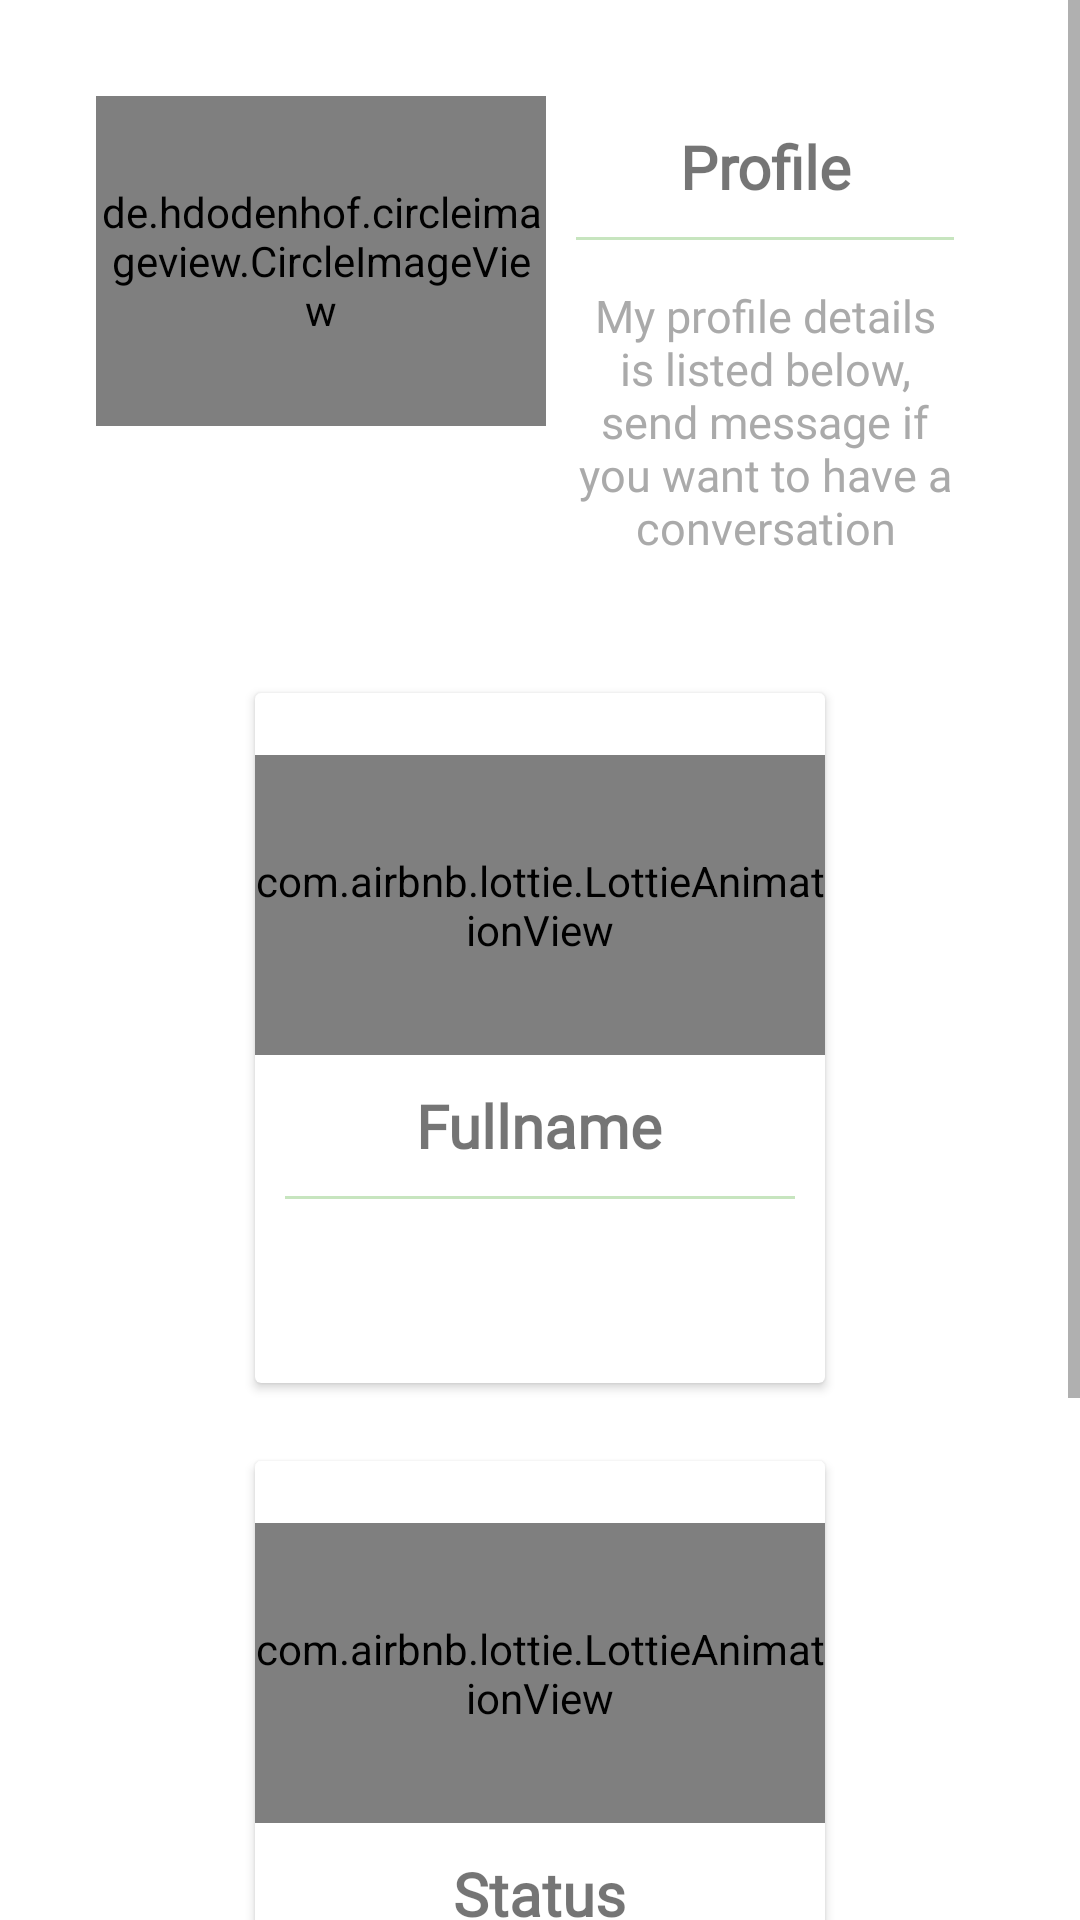

Write the Android layout XML for this screen, with the resource values it uses.
<!-- AndroidManifest.xml: application theme AppTheme -->
<!-- res/layout/activity_profile.xml -->
<?xml version="1.0" encoding="utf-8"?>

<RelativeLayout xmlns:android="http://schemas.android.com/apk/res/android"
    xmlns:app="http://schemas.android.com/apk/res-auto"
    xmlns:tools="http://schemas.android.com/tools"
    android:layout_width="match_parent"
    android:layout_height="match_parent"
    android:background="@color/white"
    tools:context=".Activities.ProfileActivity">

    <ScrollView
        android:layout_width="match_parent"
        android:layout_height="match_parent"
        android:background="@color/white">

        <LinearLayout
            android:id="@+id/linearLayout"
            android:layout_width="match_parent"
            android:layout_height="wrap_content"
            android:layout_marginBottom="150dp"
            android:gravity="center"
            android:padding="8dp"
            android:orientation="vertical">

            <LinearLayout
                android:layout_width="match_parent"
                android:layout_height="wrap_content"
                android:layout_gravity="center"
                android:padding="8dp"
                android:layout_margin="16dp"
                android:orientation="horizontal">

                <de.hdodenhof.circleimageview.CircleImageView
                    android:id="@+id/visit_profile_image"
                    android:layout_width="150dp"
                    android:layout_height="110dp"
                    android:src="@drawable/ic_profile" />

                <LinearLayout
                    android:layout_width="match_parent"
                    android:layout_height="wrap_content"
                    android:layout_gravity="center_vertical"
                    android:orientation="vertical">

                    <TextView
                        android:layout_width="match_parent"
                        android:layout_height="wrap_content"
                        android:layout_marginTop="10dp"
                        android:fontFamily="@font/ubuntu_regular"
                        android:gravity="center"
                        android:text="@string/profile_setting"
                        android:textSize="20sp"
                        android:textStyle="bold" />

                    <View
                        android:layout_width="match_parent"
                        android:layout_height="1dp"
                        android:layout_margin="10dp"
                        android:background="@color/lightestColor" />

                    <TextView
                        android:layout_width="wrap_content"
                        android:layout_height="wrap_content"
                        android:fontFamily="@font/ubuntu_regular"
                        android:gravity="center"
                        android:padding="5dp"
                        android:text="@string/my_profile_details_are_listed_below"
                        android:textColor="@android:color/darker_gray"
                        android:textSize="15sp" />

                </LinearLayout>
            </LinearLayout>

            <androidx.cardview.widget.CardView
                android:layout_width="wrap_content"
                android:layout_height="230dp"
                android:layout_margin="16dp"
                android:clickable="true"
                android:focusable="true"
                android:foreground="?android:attr/selectableItemBackground">

                <LinearLayout
                    android:layout_width="match_parent"
                    android:layout_height="match_parent"
                    android:clickable="true"
                    android:focusable="true"
                    android:gravity="center"
                    android:orientation="vertical">

                    <com.airbnb.lottie.LottieAnimationView
                        android:layout_width="190dp"
                        android:layout_height="100dp"
                        app:lottie_autoPlay="true"
                        app:lottie_fileName="profile.json"
                        app:lottie_loop="true" />

                    <TextView
                        android:layout_width="wrap_content"
                        android:layout_height="wrap_content"
                        android:layout_marginTop="10dp"
                        android:fontFamily="@font/ubuntu_regular"
                        android:text="@string/fullname"
                        android:textSize="20sp"
                        android:textStyle="bold" />

                    <View
                        android:layout_width="match_parent"
                        android:layout_height="1dp"
                        android:layout_margin="10dp"
                        android:background="@color/lightestColor" />

                    <TextView
                        android:id="@+id/visit_user_profile_username"
                        android:layout_width="wrap_content"
                        android:layout_height="wrap_content"
                        android:fontFamily="@font/ubuntu_regular"
                        android:gravity="center"
                        android:padding="5dp"
                        android:scrollHorizontally="false"
                        android:textColor="@android:color/darker_gray"
                        android:textSize="15sp" />

                </LinearLayout>

            </androidx.cardview.widget.CardView>

            <androidx.cardview.widget.CardView
                android:layout_width="wrap_content"
                android:layout_height="230dp"
                android:layout_margin="10dp"
                android:clickable="true"
                android:focusable="true"
                android:foreground="?android:attr/selectableItemBackground">

                <LinearLayout
                    android:layout_width="match_parent"
                    android:layout_height="match_parent"
                    android:clickable="true"
                    android:focusable="true"
                    android:gravity="center"
                    android:orientation="vertical">

                    <com.airbnb.lottie.LottieAnimationView
                        android:layout_width="190dp"
                        android:layout_height="100dp"
                        app:lottie_autoPlay="true"
                        app:lottie_fileName="status.json"
                        app:lottie_loop="true" />

                    <TextView
                        android:layout_width="wrap_content"
                        android:layout_height="wrap_content"
                        android:layout_marginTop="10dp"
                        android:fontFamily="@font/ubuntu_regular"
                        android:text="@string/status"
                        android:textSize="20sp"
                        android:textStyle="bold" />

                    <View
                        android:layout_width="match_parent"
                        android:layout_height="1dp"
                        android:layout_margin="10dp"
                        android:background="@color/lightestColor" />

                    <TextView
                        android:id="@+id/visit_user_profile_status"
                        android:layout_width="wrap_content"
                        android:layout_height="wrap_content"
                        android:fontFamily="@font/ubuntu_regular"
                        android:gravity="center"
                        android:scrollHorizontally="false"
                        android:padding="5dp"
                        android:textColor="@android:color/darker_gray"
                        android:textSize="15sp" />

                </LinearLayout>

            </androidx.cardview.widget.CardView>

            <Button
                android:id="@+id/send_request_message_btn"
                android:layout_width="190dp"
                android:layout_height="wrap_content"
                android:layout_marginTop="16dp"
                android:layout_marginBottom="16dp"
                android:background="@drawable/send_request_background"
                android:fontFamily="@font/ubuntu_regular"
                android:text="@string/message"
                android:visibility="visible"
                android:textColor="@color/aacahaDarkGreenColor"
                android:textStyle="bold" />

            <Button
                android:id="@+id/decline_request_message_btn"
                android:layout_width="190dp"
                android:layout_height="wrap_content"
                android:layout_marginBottom="16dp"
                android:background="@drawable/cancel_request_background"
                android:fontFamily="@font/ubuntu_regular"
                android:text="@string/cancel_request"
                android:textColor="@color/aachaDarkRedColor"
                android:visibility="invisible"
                android:textStyle="bold" />
        </LinearLayout>

    </ScrollView>
</RelativeLayout>
<!-- resources referenced by this layout -->
<resources>
  <color name="aacahaDarkGreenColor">#FF0B8B42</color>
  <color name="aachaDarkRedColor">#FFFF0400</color>
  <color name="lightestColor">#c7e5bf</color>
  <color name="white">#fff</color>
  <!-- drawable cancel_request_background (drawable) -->
  <?xml version="1.0" encoding="utf-8"?>
  
  <shape android:shape="rectangle" xmlns:android="http://schemas.android.com/apk/res/android">
  
      <solid android:color="@color/aachaRedColor"/>
      <corners android:radius="8dp" />
  
  </shape>
  <!-- drawable ic_profile (drawable) -->
  <vector xmlns:android="http://schemas.android.com/apk/res/android"
      android:width="311.541dp"
      android:height="311.541dp"
      android:viewportWidth="311.541"
      android:viewportHeight="311.541">
    <path
        android:fillColor="#c7e5bf"
        android:pathData="M155.771,26.331C69.74,26.331 0,96.071 0,182.102c0,37.488 13.25,71.883 35.314,98.761c3.404,-27.256 30.627,-50.308 68.8,-61.225c13.946,12.994 31.96,20.878 51.656,20.878c19.233,0 36.894,-7.487 50.698,-19.936c38.503,11.871 65.141,36.27 66.017,64.63c24.284,-27.472 39.056,-63.555 39.056,-103.108C311.541,96.071 241.801,26.331 155.771,26.331zM155.771,222.069c-9.944,0 -19.314,-2.732 -27.634,-7.464c-20.05,-11.409 -33.855,-34.756 -33.855,-61.711c0,-38.143 27.583,-69.176 61.489,-69.176c33.909,0 61.489,31.033 61.489,69.176c0,27.369 -14.237,51.004 -34.786,62.215C174.379,219.523 165.346,222.069 155.771,222.069z"/>
  </vector>
  <!-- drawable send_request_background (drawable) -->
  <?xml version="1.0" encoding="utf-8"?>
  
  <shape android:shape="rectangle" xmlns:android="http://schemas.android.com/apk/res/android">
  
      <solid android:color="@color/aachaGreenColor"/>
      <corners android:radius="8dp" />
  
  </shape>
  <string name="cancel_request">Cancel Request</string>
  <string name="fullname">Fullname</string>
  <string name="message">Message</string>
  <string name="my_profile_details_are_listed_below">My profile details is listed below, send message if you want to have a conversation</string>
  <string name="profile_setting">Profile</string>
  <string name="status">Status</string>
  <style name="AppTheme" parent="Theme.AppCompat.Light.NoActionBar">
          
          <item name="colorPrimary">@color/colorPrimary</item>
          <item name="colorPrimaryDark">@color/colorPrimaryDark</item>
          <item name="colorAccent">@color/colorAccent</item>
          <item name="android:windowLightStatusBar" tools:targetApi="m">true</item>
          <item name="android:windowLightStatusBar">false</item>
      </style>
  <color name="aachaRedColor">#FFFCB9B7</color>
  <color name="aachaGreenColor">#FFE1FCEA</color>
  <color name="colorPrimary">#00a038</color>
  <color name="colorPrimaryDark">#00a038</color>
  <color name="colorAccent">#FFE1FCEA</color>
</resources>
